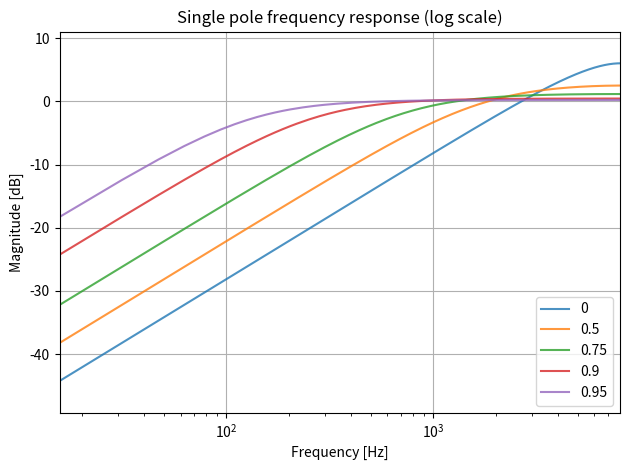

Python code for this plot:
"""
Vary coefficient for pole.
"""

import numpy as np
from scipy import signal
import matplotlib.pyplot as plt


def freq2rad(freq, fs):
    return freq * np.pi / (fs/2)


def rad2freq(rad, fs):
    return rad * (fs/2) / np.pi


pole_coef = [0, 0.5, 0.75, 0.9, 0.95]

fs = 16000

# prepare figure
ALPHA = 0.8
f_max = 4000
plt.figure()

for R in pole_coef:
    b = np.array([1., -1.])
    a = np.array([1, -R])
    w, h = signal.freqz(b, a)
    plt.semilogx([rad2freq(rad, fs) for rad in w],
                 20 * np.log10(abs(h)),
                 label=R,
                 alpha=ALPHA)

plt.margins(0, 0.1)
plt.title("Single pole frequency response (log scale)")
plt.xlabel("Frequency [Hz]")
plt.ylabel("Magnitude [dB]")
plt.grid()
plt.legend(loc="lower right")
plt.tight_layout()

plt.show()
